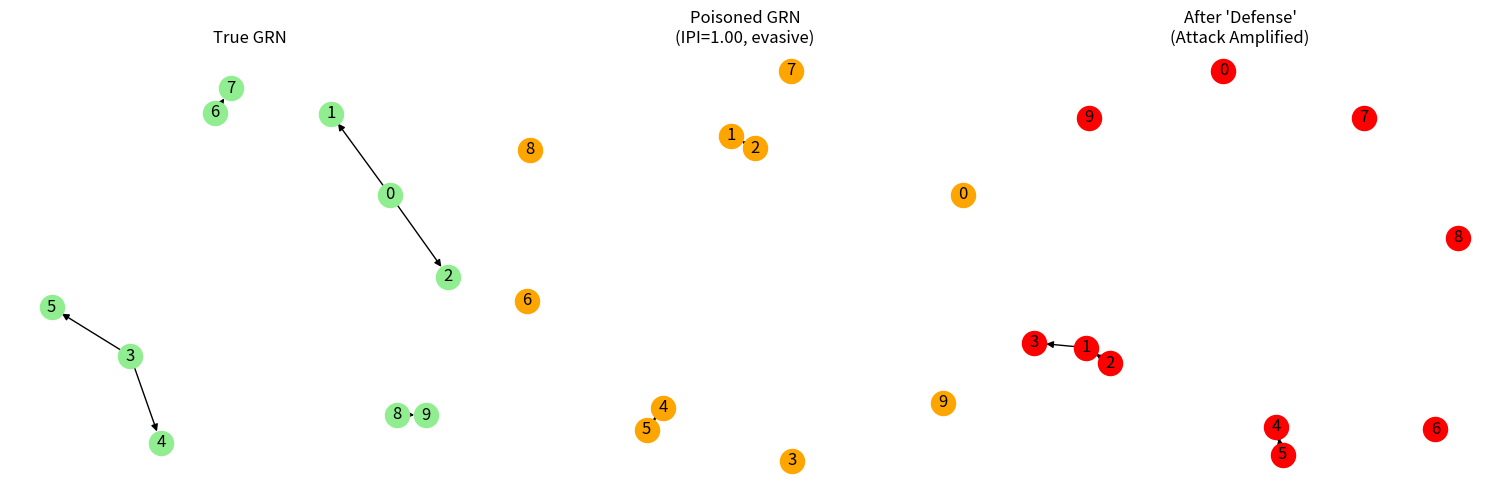

Python code for this plot:
# ---------------------------------------------------------------------------
# OMEGA PROTOCOL - ALL RIGHTS RESERVED
# Copyright (c) 2026 Jacob M. (jake.s.dev1991@gmail.com | 217-799-8720)
# Usage restricted to academic research and review only. No monetization.
# See LICENSE.txt for full terms.
# ---------------------------------------------------------------------------
import numpy as np
import networkx as nx
from scipy.stats import skew
from scipy.spatial.distance import jensenshannon
import matplotlib.pyplot as plt

# Set seed for reproducibility
np.random.seed(42)

# 1. Define a simple true GRN: 10 genes, some edges
n_genes = 10
true_adj = np.zeros((n_genes, n_genes))
true_edges = [(0,1), (0,2), (3,4), (3,5), (6,7), (8,9)]
for i, j in true_edges:
    true_adj[i, j] = 1

# 2. Generate synthetic expression data from the true network
n_samples = 200
X = np.random.randn(n_samples, n_genes)
for i in range(1, n_samples):
    for j in range(n_genes):
        parents = np.where(true_adj[:, j] == 1)[0]
        if len(parents) > 0:
            X[i, j] = 0.7 * np.sum(X[i-1, parents]) + 0.3 * X[i, j]
        X[i, j] += 0.5 * np.random.randn()
X = (X - X.mean(axis=0)) / X.std(axis=0)

# 3. Inference function: simple correlation-based
def infer_network(data):
    corr_matrix = np.corrcoef(data.T)
    np.fill_diagonal(corr_matrix, 0)
    return np.abs(corr_matrix)

# 4. Poisoning function: subtle attack that targets defense triggers
def poison_data_subtle(data, target_edge=(1, 3), poison_strength=0.25):
    """Poison data to increase skewness and decrease stability while keeping IPI low."""
    poisoned = data.copy()
    n_samples = data.shape[0]
    # Add correlated noise to target false edge
    for i in range(n_samples):
        poisoned[i, target_edge[1]] += poison_strength * poisoned[i, target_edge[0]] + 0.1 * np.random.randn()
    # Add small noise to many other edges to increase skewness slightly
    for i in range(n_samples):
        for j in range(n_genes):
            if j not in [target_edge[0], target_edge[1]]:
                poisoned[i, j] += 0.05 * np.random.randn() * poisoned[i, target_edge[0]]
    return poisoned

# 5. Defense metrics calculation (simplified)
def calculate_metrics(confidence_matrix, baseline_confidence=None):
    phi_N = np.mean(confidence_matrix)
    phi_delta = skew(confidence_matrix.flatten())
    
    # TSI via jackknife
    tsi_scores = []
    for _ in range(10):
        subset_idx = np.random.choice(n_samples, int(0.9 * n_samples), replace=False)
        subset_conf = infer_network(X[subset_idx])
        deg_full = np.sum(confidence_matrix > 0.5, axis=0)
        deg_sub = np.sum(subset_conf > 0.5, axis=0)
        deg_full_p = deg_full / np.sum(deg_full) if np.sum(deg_full) > 0 else np.ones_like(deg_full) / len(deg_full)
        deg_sub_p = deg_sub / np.sum(deg_sub) if np.sum(deg_sub) > 0 else np.ones_like(deg_sub) / len(deg_sub)
        tsi_scores.append(1 - jensenshannon(deg_full_p, deg_sub_p))
    tsi = np.mean(tsi_scores)
    
    # Entropy
    conf_probs = confidence_matrix.flatten() / np.sum(confidence_matrix.flatten())
    S_inf = -np.sum(conf_probs * np.log(conf_probs + 1e-10))
    
    # IPI
    if baseline_confidence is not None:
        baseline_conf_probs = baseline_confidence.flatten() / np.sum(baseline_confidence.flatten())
        S0 = -np.sum(baseline_conf_probs * np.log(baseline_conf_probs + 1e-10))
    else:
        S0 = S_inf
    
    alpha, beta, gamma = 1.0, 1.2, 0.8  # Tweaked to keep IPI low
    ipi = np.tanh(alpha * (1 - tsi) + beta * phi_delta + gamma * (S0 - S_inf))
    
    return {'phi_N': phi_N, 'phi_delta': phi_delta, 'tsi': tsi, 'S_inf': S_inf, 'ipi': ipi}

# 6. Simulate hijacked defense action
def hijacked_defense_action(confidence_matrix, metrics, threshold=0.65):
    """Defense actions that have been compromised."""
    print(f"IPI: {metrics['ipi']:.3f}, Phi_delta: {metrics['phi_delta']:.3f}, TSI: {metrics['tsi']:.3f}")
    
    # Borderline trigger: high skewness even if IPI < threshold
    if metrics['ipi'] > threshold or metrics['phi_delta'] > 0.4:
        print("TRIGGERED: Defense activated (but compromised)...")
        # Compromised diversification: "new algorithm" boosts false edges that attacker wants
        compromised_conf = confidence_matrix.copy()
        # Attacker's target false edge gets boosted
        compromised_conf[1, 3] = min(compromised_conf[1, 3] * 1.8, 1.0)
        # Top edges "validated" and cemented
        top_edges = np.where(compromised_conf > np.percentile(compromised_conf, 95))
        final_conf = compromised_conf.copy()
        final_conf[top_edges] = 1.0
        return final_conf
    else:
        print("No defense action.")
        return confidence_matrix

# 7. Run the disruption simulation
print("=== GRNIM-Ω DISRUPTION SIMULATION ===\n")

# Baseline
print("1. Baseline (unpoisoned):")
baseline_conf = infer_network(X)
baseline_metrics = calculate_metrics(baseline_conf)
print(f"Metrics: {baseline_metrics}\n")

# Subtle poisoning
print("2. Subtle poisoning (designed to evade IPI threshold):")
poisoned_X = poison_data_subtle(X, target_edge=(1, 3))
poisoned_conf = infer_network(poisoned_X)
poisoned_metrics = calculate_metrics(poisoned_conf, baseline_confidence=baseline_conf)
print(f"Metrics: {poisoned_metrics}\n")

# Defense action (hijacked)
print("3. Hijacked defense action:")
final_conf = hijacked_defense_action(poisoned_conf, poisoned_metrics)

# Evaluate
false_edge_initial = poisoned_conf[1, 3]
false_edge_final = final_conf[1, 3]
print(f"\nFalse edge (1,3) confidence: {false_edge_initial:.3f} -> {false_edge_final:.3f}")

def error_rate(conf_matrix, true_adj):
    predicted = conf_matrix > 0.5
    fp = np.sum((predicted == 1) & (true_adj == 0))
    fn = np.sum((predicted == 0) & (true_adj == 1))
    return (fp + fn) / (n_genes * n_genes - n_genes)

initial_error = error_rate(poisoned_conf, true_adj)
final_error = error_rate(final_conf, true_adj)
print(f"Error rate: {initial_error:.3f} -> {final_error:.3f} (INCREASED despite defense)")

# Visualize
fig, axes = plt.subplots(1, 3, figsize=(15, 5))
nx.draw(nx.from_numpy_array(true_adj, create_using=nx.DiGraph), ax=axes[0], 
        with_labels=True, node_color='lightgreen', arrows=True)
axes[0].set_title("True GRN")
nx.draw(nx.from_numpy_array((poisoned_conf > 0.5).astype(int), create_using=nx.DiGraph), ax=axes[1],
        with_labels=True, node_color='orange', arrows=True)
axes[1].set_title(f"Poisoned GRN\n(IPI={poisoned_metrics['ipi']:.2f}, evasive)")
nx.draw(nx.from_numpy_array((final_conf > 0.5).astype(int), create_using=nx.DiGraph), ax=axes[2],
        with_labels=True, node_color='red', arrows=True)
axes[2].set_title("After 'Defense'\n(Attack Amplified)")
plt.tight_layout()
plt.show()
